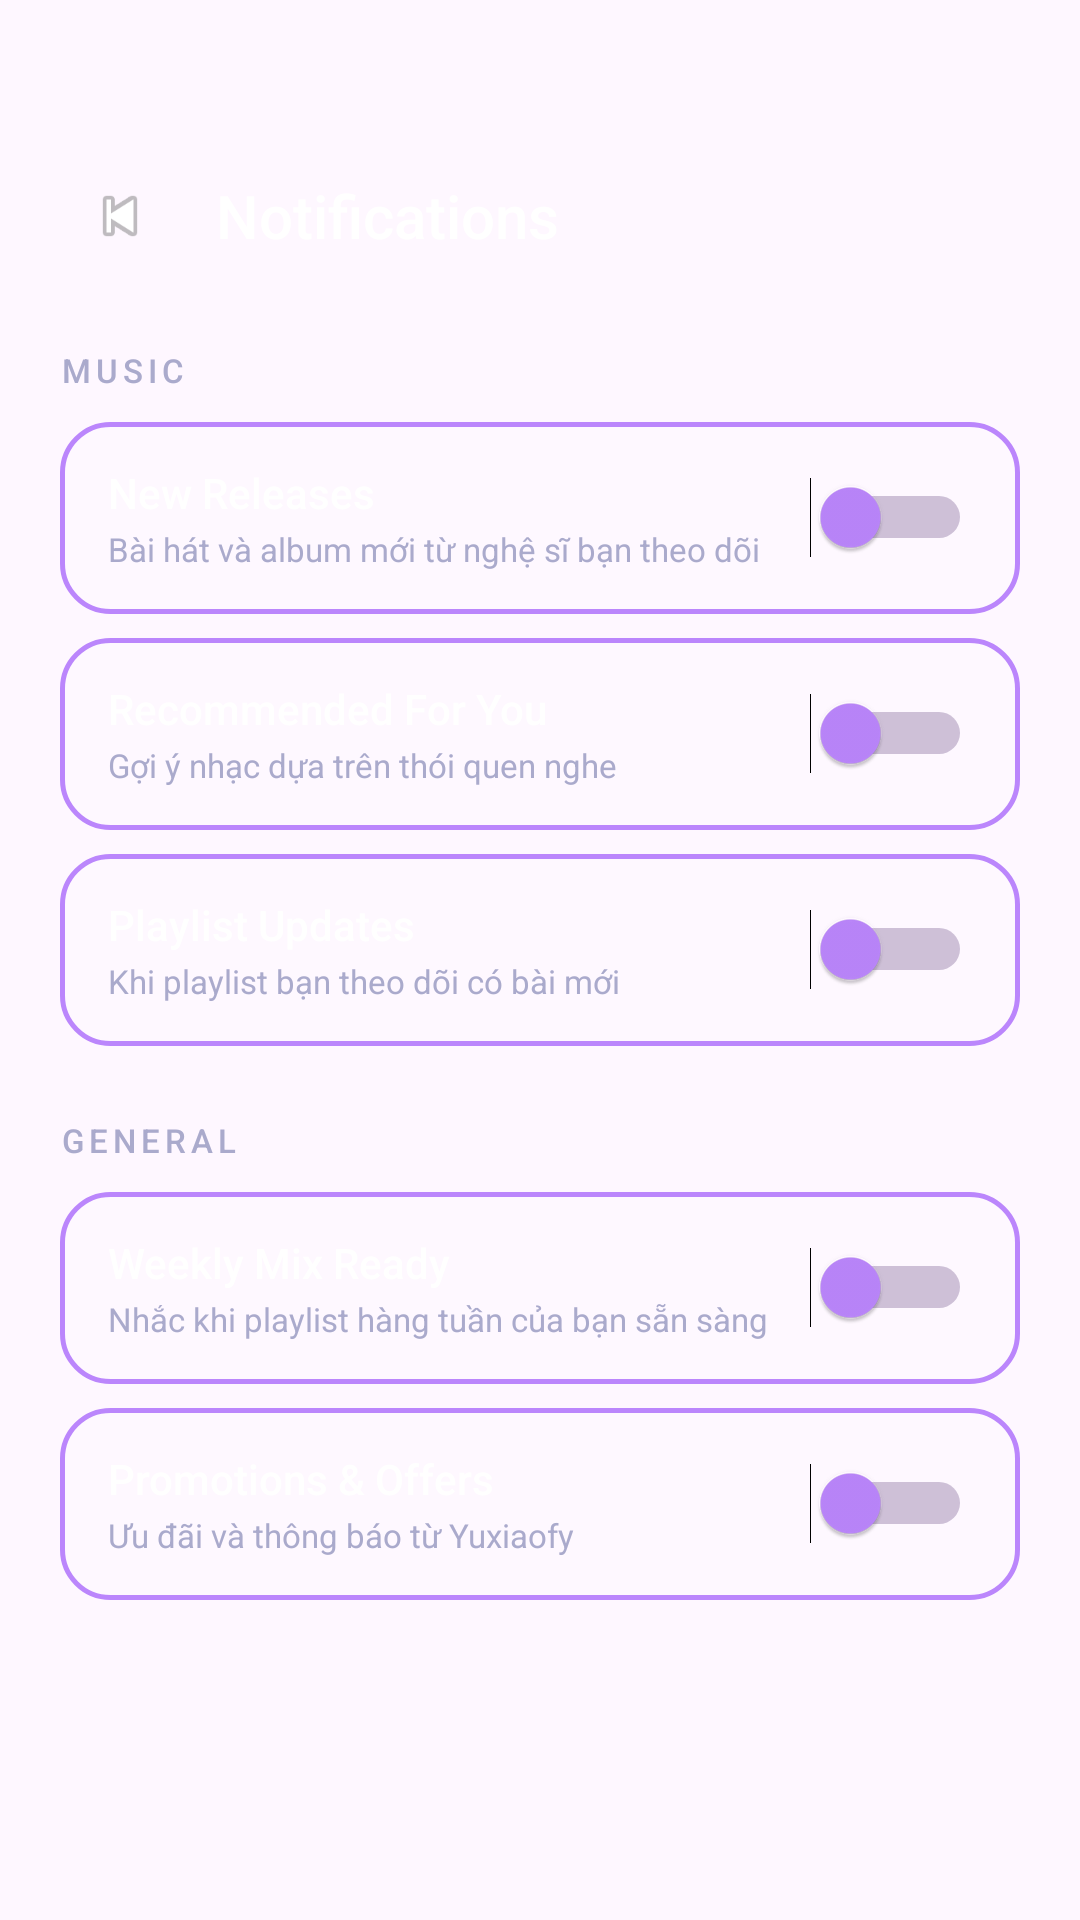

Produce the Android XML layout that renders to this screen, including the resource entries it uses.
<!-- AndroidManifest.xml: application theme Theme.Yuxiaofy -->
<!-- res/layout/activity_notifications.xml -->
<?xml version="1.0" encoding="utf-8"?>
<ScrollView xmlns:android="http://schemas.android.com/apk/res/android"
    android:layout_width="match_parent"
    android:layout_height="match_parent"
    android:background="@drawable/bg_main_gradient"
    android:fillViewport="true">

    <LinearLayout
        android:id="@+id/notifContent"
        android:layout_width="match_parent"
        android:layout_height="wrap_content"
        android:orientation="vertical"
        android:paddingBottom="40dp">

        
        <LinearLayout
            android:layout_width="match_parent"
            android:layout_height="wrap_content"
            android:gravity="center_vertical"
            android:orientation="horizontal"
            android:paddingHorizontal="20dp"
            android:paddingTop="52dp"
            android:paddingBottom="24dp">

            <ImageView
                android:id="@+id/btnBack"
                android:layout_width="40dp"
                android:layout_height="40dp"
                android:background="@drawable/bg_input_glass"
                android:padding="8dp"
                android:src="@android:drawable/ic_media_previous" />

            <TextView
                android:layout_width="0dp"
                android:layout_height="wrap_content"
                android:layout_marginStart="12dp"
                android:layout_weight="1"
                android:fontFamily="sans-serif-medium"
                android:text="Notifications"
                android:textColor="#FFFFFF"
                android:textSize="20sp" />
        </LinearLayout>

        
        <TextView
            android:layout_width="wrap_content"
            android:layout_height="wrap_content"
            android:layout_marginHorizontal="20dp"
            android:layout_marginBottom="10dp"
            android:fontFamily="sans-serif-medium"
            android:letterSpacing="0.15"
            android:text="MUSIC"
            android:textColor="#AAAACC"
            android:textSize="11sp" />

        
        <LinearLayout
            android:layout_width="match_parent"
            android:layout_height="64dp"
            android:layout_marginHorizontal="20dp"
            android:layout_marginBottom="8dp"
            android:background="@drawable/bg_glass_item"
            android:gravity="center_vertical"
            android:orientation="horizontal"
            android:paddingHorizontal="16dp">

            <LinearLayout
                android:layout_width="0dp"
                android:layout_height="wrap_content"
                android:layout_weight="1"
                android:orientation="vertical">

                <TextView
                    android:layout_width="wrap_content"
                    android:layout_height="wrap_content"
                    android:fontFamily="sans-serif-medium"
                    android:text="New Releases"
                    android:textColor="#FFFFFF"
                    android:textSize="14sp" />

                <TextView
                    android:layout_width="wrap_content"
                    android:layout_height="wrap_content"
                    android:layout_marginTop="2dp"
                    android:text="Bài hát và album mới từ nghệ sĩ bạn theo dõi"
                    android:textColor="#AAAACC"
                    android:textSize="11sp" />
            </LinearLayout>

            <Switch
                android:id="@+id/switchNewReleases"
                android:layout_width="wrap_content"
                android:layout_height="wrap_content"
                android:thumbTint="#BB86FC"
                android:trackTint="#442266" />
        </LinearLayout>

        
        <LinearLayout
            android:layout_width="match_parent"
            android:layout_height="64dp"
            android:layout_marginHorizontal="20dp"
            android:layout_marginBottom="8dp"
            android:background="@drawable/bg_glass_item"
            android:gravity="center_vertical"
            android:orientation="horizontal"
            android:paddingHorizontal="16dp">

            <LinearLayout
                android:layout_width="0dp"
                android:layout_height="wrap_content"
                android:layout_weight="1"
                android:orientation="vertical">

                <TextView
                    android:layout_width="wrap_content"
                    android:layout_height="wrap_content"
                    android:fontFamily="sans-serif-medium"
                    android:text="Recommended For You"
                    android:textColor="#FFFFFF"
                    android:textSize="14sp" />

                <TextView
                    android:layout_width="wrap_content"
                    android:layout_height="wrap_content"
                    android:layout_marginTop="2dp"
                    android:text="Gợi ý nhạc dựa trên thói quen nghe"
                    android:textColor="#AAAACC"
                    android:textSize="11sp" />
            </LinearLayout>

            <Switch
                android:id="@+id/switchRecommended"
                android:layout_width="wrap_content"
                android:layout_height="wrap_content"
                android:thumbTint="#BB86FC"
                android:trackTint="#442266" />
        </LinearLayout>

        
        <LinearLayout
            android:layout_width="match_parent"
            android:layout_height="64dp"
            android:layout_marginHorizontal="20dp"
            android:layout_marginBottom="8dp"
            android:background="@drawable/bg_glass_item"
            android:gravity="center_vertical"
            android:orientation="horizontal"
            android:paddingHorizontal="16dp">

            <LinearLayout
                android:layout_width="0dp"
                android:layout_height="wrap_content"
                android:layout_weight="1"
                android:orientation="vertical">

                <TextView
                    android:layout_width="wrap_content"
                    android:layout_height="wrap_content"
                    android:fontFamily="sans-serif-medium"
                    android:text="Playlist Updates"
                    android:textColor="#FFFFFF"
                    android:textSize="14sp" />

                <TextView
                    android:layout_width="wrap_content"
                    android:layout_height="wrap_content"
                    android:layout_marginTop="2dp"
                    android:text="Khi playlist bạn theo dõi có bài mới"
                    android:textColor="#AAAACC"
                    android:textSize="11sp" />
            </LinearLayout>

            <Switch
                android:id="@+id/switchPlaylistUpdate"
                android:layout_width="wrap_content"
                android:layout_height="wrap_content"
                android:thumbTint="#BB86FC"
                android:trackTint="#442266" />
        </LinearLayout>

        
        <TextView
            android:layout_width="wrap_content"
            android:layout_height="wrap_content"
            android:layout_marginHorizontal="20dp"
            android:layout_marginTop="16dp"
            android:layout_marginBottom="10dp"
            android:fontFamily="sans-serif-medium"
            android:letterSpacing="0.15"
            android:text="GENERAL"
            android:textColor="#AAAACC"
            android:textSize="11sp" />

        
        <LinearLayout
            android:layout_width="match_parent"
            android:layout_height="64dp"
            android:layout_marginHorizontal="20dp"
            android:layout_marginBottom="8dp"
            android:background="@drawable/bg_glass_item"
            android:gravity="center_vertical"
            android:orientation="horizontal"
            android:paddingHorizontal="16dp">

            <LinearLayout
                android:layout_width="0dp"
                android:layout_height="wrap_content"
                android:layout_weight="1"
                android:orientation="vertical">

                <TextView
                    android:layout_width="wrap_content"
                    android:layout_height="wrap_content"
                    android:fontFamily="sans-serif-medium"
                    android:text="Weekly Mix Ready"
                    android:textColor="#FFFFFF"
                    android:textSize="14sp" />

                <TextView
                    android:layout_width="wrap_content"
                    android:layout_height="wrap_content"
                    android:layout_marginTop="2dp"
                    android:text="Nhắc khi playlist hàng tuần của bạn sẵn sàng"
                    android:textColor="#AAAACC"
                    android:textSize="11sp" />
            </LinearLayout>

            <Switch
                android:id="@+id/switchWeeklyMix"
                android:layout_width="wrap_content"
                android:layout_height="wrap_content"
                android:thumbTint="#BB86FC"
                android:trackTint="#442266" />
        </LinearLayout>

        
        <LinearLayout
            android:layout_width="match_parent"
            android:layout_height="64dp"
            android:layout_marginHorizontal="20dp"
            android:layout_marginBottom="8dp"
            android:background="@drawable/bg_glass_item"
            android:gravity="center_vertical"
            android:orientation="horizontal"
            android:paddingHorizontal="16dp">

            <LinearLayout
                android:layout_width="0dp"
                android:layout_height="wrap_content"
                android:layout_weight="1"
                android:orientation="vertical">

                <TextView
                    android:layout_width="wrap_content"
                    android:layout_height="wrap_content"
                    android:fontFamily="sans-serif-medium"
                    android:text="Promotions &amp; Offers"
                    android:textColor="#FFFFFF"
                    android:textSize="14sp" />

                <TextView
                    android:layout_width="wrap_content"
                    android:layout_height="wrap_content"
                    android:layout_marginTop="2dp"
                    android:text="Ưu đãi và thông báo từ Yuxiaofy"
                    android:textColor="#AAAACC"
                    android:textSize="11sp" />
            </LinearLayout>

            <Switch
                android:id="@+id/switchPromo"
                android:layout_width="wrap_content"
                android:layout_height="wrap_content"
                android:thumbTint="#BB86FC"
                android:trackTint="#442266" />
        </LinearLayout>

    </LinearLayout>
</ScrollView>
<!-- resources referenced by this layout -->
<resources>
  <!-- drawable bg_glass_item (drawable) -->
  <?xml version="1.0" encoding="utf-8"?>
  <shape xmlns:android="http://schemas.android.com/apk/res/android">
      <solid android:color="#26FFFFFF" />
      <corners android:radius="16dp" />
      <stroke
          android:width="1.5dp"
          android:color="#BB86FC" />
  </shape>
  <style name="Theme.Yuxiaofy" parent="Base.Theme.Yuxiaofy" />
  <style name="Base.Theme.Yuxiaofy" parent="Theme.Material3.DayNight.NoActionBar">
          
          
      </style>
</resources>
